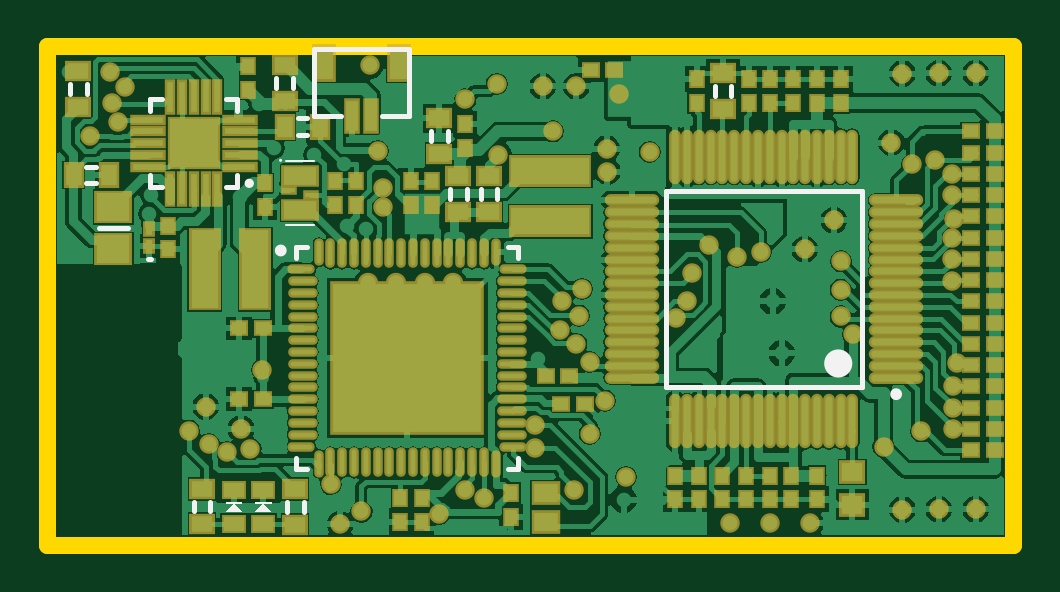
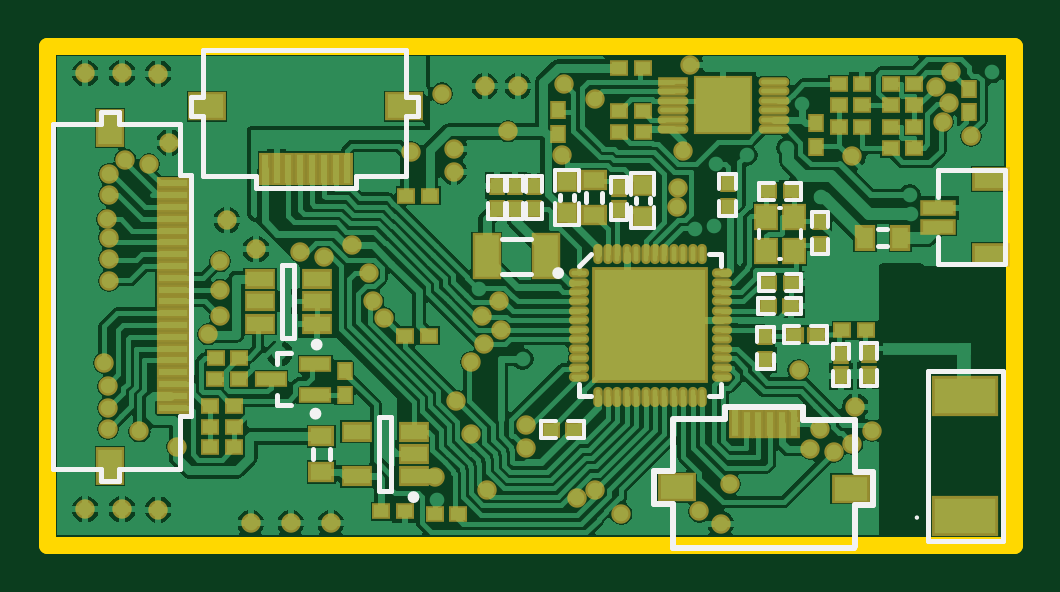
Circuit board: 9 layer files. Board 40.9 x 21.1 mm.
- bottom_copper: WOLFMAN.GBL (56374 bytes)
- bottom_silk: WOLFMAN.GBO (5052 bytes)
- paste: WOLFMAN.GBP (4480 bytes)
- bottom_mask: WOLFMAN.GBS (6530 bytes)
- outline: WOLFMAN.GM1 (277 bytes)
- top_copper: WOLFMAN.GTL (62178 bytes)
- top_silk: WOLFMAN.GTO (1878 bytes)
- paste: WOLFMAN.GTP (5652 bytes)
- top_mask: WOLFMAN.GTS (7681 bytes)

=== bottom_copper: WOLFMAN.GBL (56374 bytes, source omitted) ===
=== bottom_silk: WOLFMAN.GBO ===
G04 Layer_Color=32896*
%FSLAX43Y43*%
%MOMM*%
G71*
G01*
G75*
%ADD35C,0.250*%
%ADD36C,0.200*%
%ADD75C,0.100*%
%ADD76C,0.254*%
%ADD125C,0.152*%
D35*
X19700Y11900D02*
G03*
X19700Y11900I-125J0D01*
G01*
X29925Y8875D02*
G03*
X29925Y8875I-125J0D01*
G01*
X29975Y5950D02*
G03*
X29975Y5950I-125J0D01*
G01*
X25825Y2417D02*
G03*
X25825Y2417I-125J0D01*
G01*
D36*
X660Y12314D02*
Y16264D01*
X3510D01*
Y15114D02*
Y16264D01*
X660Y12264D02*
X3510D01*
Y13414D01*
X35600Y16050D02*
Y18200D01*
X38150Y18200D01*
X40950Y3600D02*
Y18200D01*
X38950Y18200D02*
X40950Y18200D01*
X38150Y18200D02*
Y18700D01*
X38950Y18200D02*
Y18700D01*
X38150D02*
X38950D01*
X38150Y3100D02*
X38950D01*
X35600Y3600D02*
Y5850D01*
Y3600D02*
X38150D01*
Y3100D02*
Y3600D01*
X38950D02*
X40950D01*
X38950Y3100D02*
Y3600D01*
X35100Y5850D02*
X35600D01*
X35100D02*
Y16050D01*
X35600D01*
X28150Y15507D02*
Y16007D01*
X32350Y15507D02*
Y16007D01*
X34600Y19357D02*
X35100D01*
X34600D02*
Y21357D01*
Y18557D02*
X35100D01*
X34600Y16007D02*
Y18557D01*
X32350Y16007D02*
X34600D01*
X35100Y18557D02*
Y19357D01*
X25500Y18557D02*
Y19357D01*
X26000D01*
X25500Y18557D02*
X26000D01*
X26000Y21357D02*
X26000Y19357D01*
X26000Y16007D02*
X26000Y18557D01*
X26000Y16007D02*
X28150D01*
X26000Y21357D02*
X34600D01*
X28150Y15507D02*
X32350D01*
X5640Y13750D02*
X6040D01*
X5640Y13050D02*
X6040D01*
X29250Y4033D02*
Y4433D01*
X29950Y4033D02*
Y4433D01*
X740Y550D02*
Y7750D01*
X3940Y550D02*
Y7750D01*
X740Y550D02*
X3940D01*
X740Y7750D02*
X3940D01*
X18175Y12700D02*
X18675Y12200D01*
X12675Y12700D02*
X13175D01*
X12675Y12200D02*
Y12700D01*
Y6700D02*
Y7200D01*
Y6700D02*
X13175D01*
X18175D02*
X18675D01*
Y7200D01*
X20746Y13358D02*
X21946D01*
X20746Y11858D02*
X21946D01*
X18915Y15007D02*
Y15207D01*
X19515Y15007D02*
Y15207D01*
X16300Y14868D02*
Y15068D01*
X15700Y14868D02*
Y15068D01*
X18400Y14907D02*
Y15307D01*
X17700Y14907D02*
Y15307D01*
X31250Y9150D02*
Y12250D01*
X30750Y9150D02*
Y12250D01*
X31250D01*
X30750Y9150D02*
X31250D01*
X30900Y6300D02*
X31500D01*
Y6750D01*
X30900Y8500D02*
X31500D01*
Y8050D02*
Y8500D01*
X26650Y2691D02*
X27150D01*
X26650Y5792D02*
X27150D01*
X26650Y2691D02*
Y5792D01*
X27150Y2691D02*
Y5792D01*
D75*
X4440Y1550D02*
G03*
X4440Y1550I-50J0D01*
G01*
D76*
X14700Y4379D02*
Y5729D01*
X7000Y4479D02*
Y5679D01*
X9200D01*
Y6229D01*
X12500D01*
Y5729D02*
Y6229D01*
Y5729D02*
X13050D01*
X14650D01*
X7050Y279D02*
X14700D01*
X7000Y329D02*
Y479D01*
Y329D02*
X7050Y279D01*
X7000Y479D02*
Y2079D01*
X6250Y2829D02*
Y3479D01*
X6950D01*
X6250Y2079D02*
X7000D01*
X6250D02*
Y2829D01*
X7000Y3479D02*
Y4479D01*
X14700Y3529D02*
X15500D01*
Y2129D02*
Y3529D01*
X14700Y2129D02*
X15500D01*
X14700Y279D02*
Y2129D01*
Y3529D02*
Y4379D01*
D125*
X6772Y7133D02*
Y7783D01*
Y8283D02*
Y8933D01*
X6072Y7133D02*
Y7783D01*
Y8933D02*
X6072Y8283D01*
X6072Y8933D02*
X6772D01*
X6072Y7133D02*
X6772D01*
X7950Y7100D02*
Y7750D01*
Y8250D02*
Y8900D01*
X7250Y7100D02*
Y7750D01*
Y8900D02*
X7250Y8250D01*
X7250Y8900D02*
X7950D01*
X7250Y7100D02*
X7950D01*
X8210Y8947D02*
X8860D01*
X9360D02*
X10010D01*
X8210Y9647D02*
X8860D01*
X9360Y9647D02*
X10010Y9647D01*
Y8947D02*
Y9647D01*
X8210Y8947D02*
Y9647D01*
X16655Y15305D02*
Y15955D01*
Y14155D02*
Y14805D01*
X17355Y15305D02*
Y15955D01*
X17355Y14805D02*
X17355Y14155D01*
X16655D02*
X17355D01*
X16655Y15955D02*
X17355D01*
X20300Y4922D02*
Y5622D01*
X18500Y4922D02*
Y5622D01*
Y4922D02*
X19150D01*
X19650D02*
X20300D01*
X18500Y5622D02*
X19150D01*
X19650D02*
X20300D01*
X10450Y9628D02*
X11150D01*
X10450Y7828D02*
X11150D01*
Y8478D01*
Y8978D02*
Y9628D01*
X10450Y7828D02*
Y8478D01*
Y8978D02*
Y9628D01*
X11100Y10150D02*
Y10850D01*
X9300Y10150D02*
Y10850D01*
Y10150D02*
X9950D01*
X10450D02*
X11100D01*
X9300Y10850D02*
X9950D01*
X10450D02*
X11100D01*
X9289Y11150D02*
Y11850D01*
X11089Y11150D02*
Y11850D01*
X10439D02*
X11089D01*
X9289D02*
X9939D01*
X10439Y11150D02*
X11089D01*
X9289D02*
X9939D01*
X12050Y16100D02*
X12750D01*
X12050Y14300D02*
X12750D01*
Y14950D01*
Y15450D02*
Y16100D01*
X12050Y14300D02*
Y14950D01*
Y15450D02*
Y16100D01*
X21830Y16007D02*
X22530D01*
X21830Y14207D02*
X22530D01*
Y14857D01*
Y15357D02*
Y16007D01*
X21830Y14207D02*
Y14857D01*
Y15357D02*
Y16007D01*
X8150Y14500D02*
X8850D01*
X8150Y12700D02*
X8850D01*
Y13350D01*
Y13850D02*
Y14500D01*
X8150Y12700D02*
Y13350D01*
Y13850D02*
Y14500D01*
X18715Y15357D02*
Y16282D01*
Y13932D02*
Y14857D01*
X19715Y15357D02*
Y16282D01*
Y13932D02*
Y14857D01*
X18715Y13932D02*
X19715D01*
X18715Y16282D02*
X19715D01*
X20250Y16000D02*
X20950D01*
X20250Y14200D02*
X20950D01*
Y14850D01*
Y15350D02*
Y16000D01*
X20250Y14200D02*
Y14850D01*
Y15350D02*
Y16000D01*
X21050Y16007D02*
X21750D01*
X21050Y14207D02*
X21750D01*
Y14857D01*
Y15357D02*
Y16007D01*
X21050Y14207D02*
Y14857D01*
Y15357D02*
Y16007D01*
X9289Y15007D02*
Y15707D01*
X11089Y15007D02*
Y15707D01*
X10439D02*
X11089D01*
X9289D02*
X9939D01*
X10439Y15007D02*
X11089D01*
X9289D02*
X9939D01*
X16500Y13793D02*
Y14718D01*
Y15218D02*
Y16143D01*
X15500Y13793D02*
Y14718D01*
Y15218D02*
Y16143D01*
X16500D01*
X15500Y13793D02*
X16500D01*
X10122Y12485D02*
X10242D01*
X11062Y13405D02*
Y13725D01*
X10122Y14645D02*
X10242D01*
X9302Y13405D02*
Y13725D01*
M02*

=== paste: WOLFMAN.GBP ===
G04 Layer_Color=128*
%FSLAX43Y43*%
%MOMM*%
G71*
G01*
G75*
%ADD13R,0.600X0.500*%
%ADD14R,0.900X0.700*%
%ADD18R,0.700X0.900*%
%ADD19R,0.500X0.600*%
%ADD51R,1.400X0.800*%
%ADD52R,1.300X0.500*%
%ADD53R,1.000X1.400*%
%ADD54R,1.200X0.300*%
%ADD55R,1.400X1.000*%
%ADD56R,0.300X1.200*%
%ADD57R,0.300X1.000*%
%ADD58R,2.600X1.500*%
%ADD59R,0.500X0.650*%
%ADD60O,0.650X0.200*%
%ADD61O,0.200X0.650*%
%ADD62R,4.700X4.700*%
%ADD63R,1.000X1.800*%
%ADD64R,0.650X0.500*%
%ADD65R,0.800X0.750*%
%ADD66R,1.100X0.650*%
%ADD67R,1.200X0.500*%
%ADD68R,1.100X0.200*%
%ADD69O,1.100X0.200*%
%ADD70R,2.300X2.300*%
%ADD71R,0.850X0.950*%
D13*
X6550Y9483D02*
D03*
X7550D02*
D03*
X6700Y19000D02*
D03*
X7700D02*
D03*
X4500Y17192D02*
D03*
X5500D02*
D03*
X4506Y19000D02*
D03*
X5506D02*
D03*
X4500Y18100D02*
D03*
X5500D02*
D03*
X5500Y19900D02*
D03*
X4500D02*
D03*
X23800Y1700D02*
D03*
X24800D02*
D03*
X33300Y4518D02*
D03*
X34300D02*
D03*
X33300Y6265D02*
D03*
X34300D02*
D03*
X33082Y8288D02*
D03*
X34082D02*
D03*
X17000Y20600D02*
D03*
X16000D02*
D03*
X16000Y17893D02*
D03*
X17000D02*
D03*
X7700Y19900D02*
D03*
X6700D02*
D03*
X18900Y5272D02*
D03*
X19900D02*
D03*
X9700Y10500D02*
D03*
X10700D02*
D03*
X10689Y11500D02*
D03*
X9689D02*
D03*
X10689Y15357D02*
D03*
X9689D02*
D03*
X26070Y1810D02*
D03*
X27070D02*
D03*
X33300Y5400D02*
D03*
X34300D02*
D03*
X33100Y7398D02*
D03*
X34100D02*
D03*
X17000Y18755D02*
D03*
X16000D02*
D03*
X6700Y18069D02*
D03*
X7700D02*
D03*
X25040Y9250D02*
D03*
X26040D02*
D03*
X25000Y15184D02*
D03*
X26000D02*
D03*
D14*
X29600Y4983D02*
D03*
Y3483D02*
D03*
X18050Y14357D02*
D03*
Y15857D02*
D03*
D18*
X6590Y13400D02*
D03*
X5090D02*
D03*
D19*
X2200Y19700D02*
D03*
Y18700D02*
D03*
X28620Y7758D02*
D03*
Y6758D02*
D03*
X19581Y17800D02*
D03*
Y18800D02*
D03*
X10800Y8228D02*
D03*
Y9228D02*
D03*
X12400Y14700D02*
D03*
Y15700D02*
D03*
X22180Y14607D02*
D03*
Y15607D02*
D03*
X8500Y13100D02*
D03*
Y14100D02*
D03*
X20600Y14600D02*
D03*
Y15600D02*
D03*
X21400Y14607D02*
D03*
Y15607D02*
D03*
X8664Y18242D02*
D03*
Y17242D02*
D03*
D51*
X1260Y15864D02*
D03*
Y12664D02*
D03*
D52*
X3510Y13864D02*
D03*
Y14664D02*
D03*
D53*
X38550Y18050D02*
D03*
Y3750D02*
D03*
D54*
X35900Y6200D02*
D03*
Y6700D02*
D03*
Y7200D02*
D03*
Y7700D02*
D03*
Y8200D02*
D03*
Y8700D02*
D03*
Y9200D02*
D03*
Y9700D02*
D03*
Y10200D02*
D03*
Y10700D02*
D03*
Y11200D02*
D03*
Y11700D02*
D03*
Y12200D02*
D03*
Y12700D02*
D03*
Y13200D02*
D03*
Y13700D02*
D03*
Y14200D02*
D03*
Y14700D02*
D03*
Y15200D02*
D03*
Y15700D02*
D03*
D55*
X26100Y18957D02*
D03*
X34450D02*
D03*
X7200Y2779D02*
D03*
X14550Y2829D02*
D03*
D56*
X28500Y16307D02*
D03*
X29000D02*
D03*
X29500D02*
D03*
X30000D02*
D03*
X30500D02*
D03*
X31000D02*
D03*
X31500D02*
D03*
X32000D02*
D03*
D57*
X9600Y5529D02*
D03*
X12100D02*
D03*
X11600D02*
D03*
X10100D02*
D03*
X11100D02*
D03*
X10600D02*
D03*
D58*
X2340Y6700D02*
D03*
Y1600D02*
D03*
D59*
X6422Y7558D02*
D03*
X6422Y8508D02*
D03*
X7600Y7525D02*
D03*
X7600Y8475D02*
D03*
X17005Y15530D02*
D03*
X17005Y14580D02*
D03*
D60*
X18700Y11900D02*
D03*
Y11500D02*
D03*
Y11100D02*
D03*
Y10700D02*
D03*
Y10300D02*
D03*
Y9900D02*
D03*
Y9500D02*
D03*
Y9100D02*
D03*
Y8700D02*
D03*
Y8300D02*
D03*
Y7900D02*
D03*
Y7500D02*
D03*
X12650D02*
D03*
Y7900D02*
D03*
Y8300D02*
D03*
Y8700D02*
D03*
Y9100D02*
D03*
Y9500D02*
D03*
Y9900D02*
D03*
Y10300D02*
D03*
Y10700D02*
D03*
Y11100D02*
D03*
Y11500D02*
D03*
Y11900D02*
D03*
D61*
X17875Y6675D02*
D03*
X17475D02*
D03*
X17075D02*
D03*
X16675D02*
D03*
X16275D02*
D03*
X15875D02*
D03*
X15475D02*
D03*
X15075D02*
D03*
X14675D02*
D03*
X14275D02*
D03*
X13875D02*
D03*
X13475D02*
D03*
Y12725D02*
D03*
X13875D02*
D03*
X14275D02*
D03*
X14675D02*
D03*
X15075D02*
D03*
X15475D02*
D03*
X15875D02*
D03*
X16275D02*
D03*
X16675D02*
D03*
X17075D02*
D03*
X17475D02*
D03*
X17875D02*
D03*
D62*
X15675Y9700D02*
D03*
D63*
X22596Y12608D02*
D03*
X20096D02*
D03*
D64*
X8635Y9297D02*
D03*
X9585Y9297D02*
D03*
D65*
X19215Y14432D02*
D03*
Y15782D02*
D03*
X16000Y15643D02*
D03*
Y14293D02*
D03*
D66*
X32200Y9750D02*
D03*
Y10700D02*
D03*
Y11650D02*
D03*
X29800D02*
D03*
Y10700D02*
D03*
Y9750D02*
D03*
X25700Y3292D02*
D03*
Y4241D02*
D03*
Y5192D02*
D03*
X28100D02*
D03*
Y3292D02*
D03*
D67*
X29850Y6750D02*
D03*
Y8050D02*
D03*
X31750Y7400D02*
D03*
D68*
X14700Y20000D02*
D03*
D69*
Y19600D02*
D03*
Y19200D02*
D03*
Y18800D02*
D03*
Y18400D02*
D03*
Y18000D02*
D03*
X10450Y20000D02*
D03*
Y19600D02*
D03*
Y19200D02*
D03*
Y18800D02*
D03*
Y18400D02*
D03*
Y18000D02*
D03*
D70*
X12600Y19000D02*
D03*
D71*
X10757Y12840D02*
D03*
X9607D02*
D03*
Y14290D02*
D03*
X10757D02*
D03*
M02*

=== bottom_mask: WOLFMAN.GBS (6530 bytes, source omitted) ===
=== outline: WOLFMAN.GM1 ===
G04 Layer_Color=16711935*
%FSLAX43Y43*%
%MOMM*%
G71*
G01*
G75*
%ADD76C,0.254*%
%ADD126C,0.700*%
D76*
X300Y21495D02*
X41200D01*
Y400D02*
Y21495D01*
X300Y400D02*
X41200D01*
X300D02*
Y21495D01*
D126*
X41200D01*
Y400D02*
Y21495D01*
X300Y400D02*
Y21495D01*
Y400D02*
X41200D01*
M02*

=== top_copper: WOLFMAN.GTL (62178 bytes, source omitted) ===
=== top_silk: WOLFMAN.GTO ===
G04 Layer_Color=65535*
%FSLAX43Y43*%
%MOMM*%
G71*
G01*
G75*
%ADD35C,0.250*%
%ADD36C,0.200*%
%ADD48C,0.600*%
%ADD75C,0.100*%
%ADD76C,0.254*%
G36*
X8550Y2125D02*
X8244D01*
X8550Y1775D01*
X7850D01*
X8156Y2125D01*
X7850D01*
Y2225D01*
X8550D01*
Y2125D01*
D02*
G37*
G36*
X9796D02*
X9490D01*
X9796Y1775D01*
X9096D01*
X9402Y2125D01*
X9096D01*
Y2225D01*
X9796D01*
Y2125D01*
D02*
G37*
D35*
X10308Y12857D02*
G03*
X10308Y12857I-125J0D01*
G01*
X36359Y6774D02*
G03*
X36359Y6774I-125J0D01*
G01*
D36*
X14450Y18550D02*
X15600D01*
Y21400D01*
X11600Y18550D02*
X12750D01*
X11600D02*
Y21400D01*
X15550D01*
X16550Y17500D02*
Y17900D01*
X17250Y17500D02*
Y17900D01*
X18650Y15057D02*
Y15457D01*
X19350Y15057D02*
Y15457D01*
X11150Y1800D02*
Y2200D01*
X10450Y1800D02*
Y2200D01*
X7200Y1818D02*
Y2218D01*
X6500Y1818D02*
Y2218D01*
X18050Y15057D02*
Y15457D01*
X17350Y15057D02*
Y15457D01*
X1962Y19500D02*
Y19900D01*
X1262Y19500D02*
Y19900D01*
X10003Y19750D02*
Y20150D01*
X10703Y19750D02*
Y20150D01*
X2500Y13800D02*
X3700D01*
X10900Y18450D02*
X11300D01*
X10900Y17750D02*
X11300D01*
X1960Y16410D02*
X2360D01*
X1960Y15710D02*
X2360D01*
X28550Y19400D02*
Y19800D01*
X29250Y19400D02*
Y19800D01*
X4570Y12500D02*
X4670D01*
X4650Y19250D02*
X5150D01*
X4650Y18750D02*
Y19250D01*
Y15550D02*
Y16050D01*
Y15550D02*
X5150D01*
X8350Y18750D02*
Y19250D01*
X7850D02*
X8350D01*
Y15550D02*
Y16050D01*
X7850Y15550D02*
X8350D01*
X10833Y3607D02*
X11283D01*
X10833D02*
Y4057D01*
X19783Y3607D02*
X20233D01*
Y4057D01*
Y12557D02*
Y13007D01*
X19783D02*
X20233D01*
X10833D02*
X11283D01*
X10833Y12557D02*
Y13007D01*
X26484Y15374D02*
X34784D01*
X26484Y7074D02*
X34784D01*
X26484D02*
Y15374D01*
X34784Y7074D02*
Y15374D01*
D48*
X34084Y8074D02*
G03*
X34084Y8074I-300J0D01*
G01*
D75*
X10200Y16675D02*
G03*
X10200Y16675I-25J0D01*
G01*
X10400Y16650D02*
X11600D01*
X10400Y13950D02*
X11600D01*
D76*
X8921Y15700D02*
G03*
X8921Y15700I-71J0D01*
G01*
M02*

=== paste: WOLFMAN.GTP (5652 bytes, source omitted) ===
=== top_mask: WOLFMAN.GTS (7681 bytes, source omitted) ===
